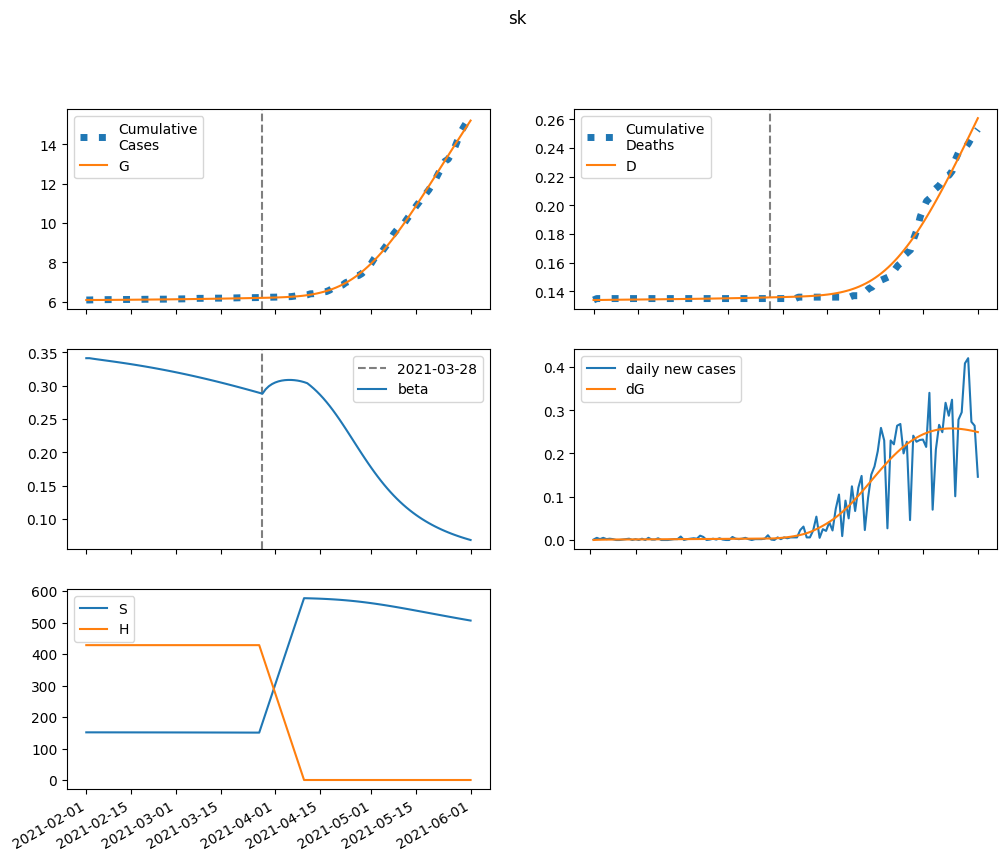

Data behind this chart, as committed beside it:
series, 2021-02-01, 2021-02-02, 2021-02-03, 2021-02-04, 2021-02-05, 2021-02-06, 2021-02-07, 2021-02-08, 2021-02-09, 2021-02-10, 2021-02-11, 2021-02-12, 2021-02-13, 2021-02-14, 2021-02-15, 2021-02-16, 2021-02-17, 2021-02-18, 2021-02-19, 2021-02-20, 2021-02-21, 2021-02-22, 2021-02-23
S, 151355, 151345, 151335, 151326, 151317, 151307, 151298, 151289, 151279, 151269, 151259, 151249, 151239, 151228, 151217, 151205, 151194, 151182, 151170, 151157, 151144, 151131, 151118
E, 0.0, 10.15, 17.03, 21.77, 25.13, 27.59, 29.49, 31.02, 32.32, 33.48, 34.56, 35.6, 36.61, 37.62, 38.63, 39.65, 40.69, 41.75, 42.82, 43.92, 45.03, 46.17, 47.33
I, 16.43, 14.04, 12.37, 11.19, 10.36, 9.773, 9.36, 9.076, 8.889, 8.777, 8.724, 8.718, 8.75, 8.815, 8.907, 9.023, 9.159, 9.314, 9.484, 9.669, 9.867, 10.08, 10.3
A, 103.5, 99.4, 97.76, 97.77, 98.87, 100.7, 103, 105.7, 108.6, 111.7, 114.9, 118.3, 121.7, 125.3, 128.9, 132.7, 136.5, 140.4, 144.4, 148.5, 152.6, 156.9, 161.2
IH, 0.0, 1.23, 1.691, 1.804, 1.775, 1.698, 1.614, 1.539, 1.479, 1.434, 1.402, 1.381, 1.37, 1.367, 1.37, 1.379, 1.392, 1.409, 1.429, 1.452, 1.478, 1.507, 1.537
IN, 1.158, 2.266, 3.159, 3.896, 4.518, 5.055, 5.527, 5.951, 6.336, 6.691, 7.024, 7.338, 7.638, 7.928, 8.211, 8.487, 8.76, 9.031, 9.301, 9.571, 9.844, 10.12, 10.4
D, 134.0, 134.0, 134, 134.1, 134.1, 134.1, 134.1, 134.2, 134.2, 134.2, 134.2, 134.3, 134.3, 134.3, 134.3, 134.4, 134.4, 134.4, 134.4, 134.5, 134.5, 134.5, 134.5
R, 0.0, 4.191, 8.834, 13.66, 18.58, 23.55, 28.58, 33.68, 38.88, 44.18, 49.6, 55.15, 60.83, 66.66, 72.65, 78.79, 85.1, 91.58, 98.24, 105.1, 112.1, 119.3, 126.7
G, 6090, 6090, 6090, 6091, 6092, 6093, 6094, 6095, 6096, 6097, 6098, 6100, 6101, 6102, 6104, 6105, 6106, 6108, 6109, 6111, 6113, 6114, 6116
H, 428288, 428288, 428288, 428288, 428288, 428288, 428288, 428288, 428288, 428288, 428288, 428288, 428288, 428288, 428288, 428288, 428288, 428288, 428288, 428288, 428288, 428288, 428288
beta, 0.3414, 0.3414, 0.3407, 0.34, 0.3393, 0.3387, 0.338, 0.3374, 0.3367, 0.336, 0.3353, 0.3346, 0.3339, 0.3332, 0.3324, 0.3317, 0.3309, 0.3301, 0.3293, 0.3285, 0.3276, 0.3268, 0.3259
